Labelled photos from "Pure Naruto Hand Sign Data", an image-classification folder in Draghoyns/INF573_Naruto. The possible labels are: bird hand sign, boar hand sign, dog hand sign, dragon hand sign, hare hand sign, horse hand sign, monkey hand sign, ram hand sign, rat hand sign, snake hand sign, tiger hand sign, zero hand sign.

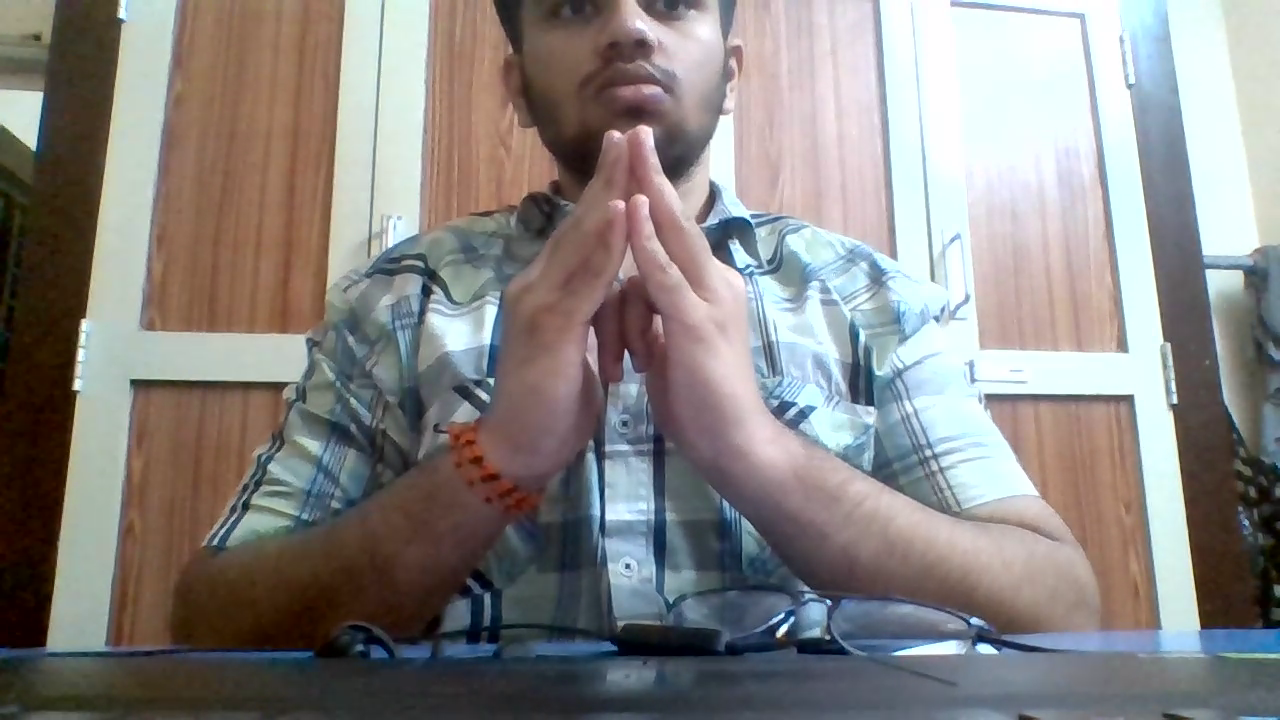
Label: bird hand sign

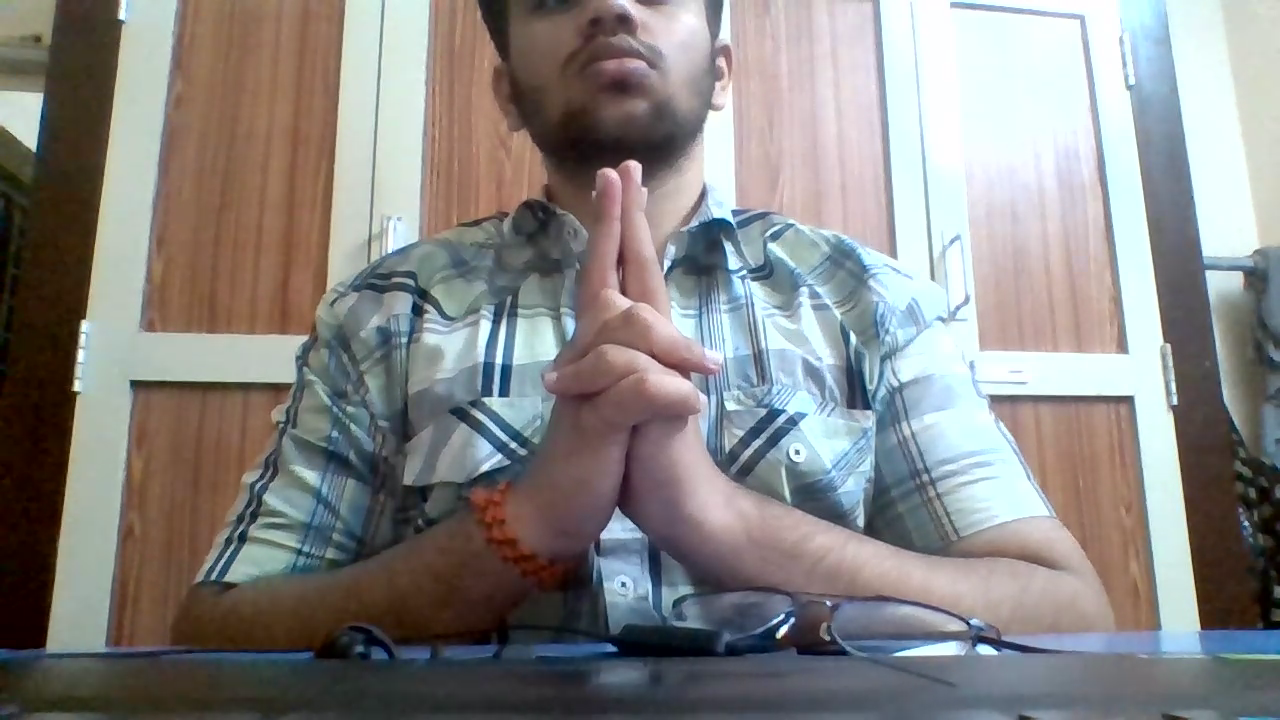
Label: tiger hand sign

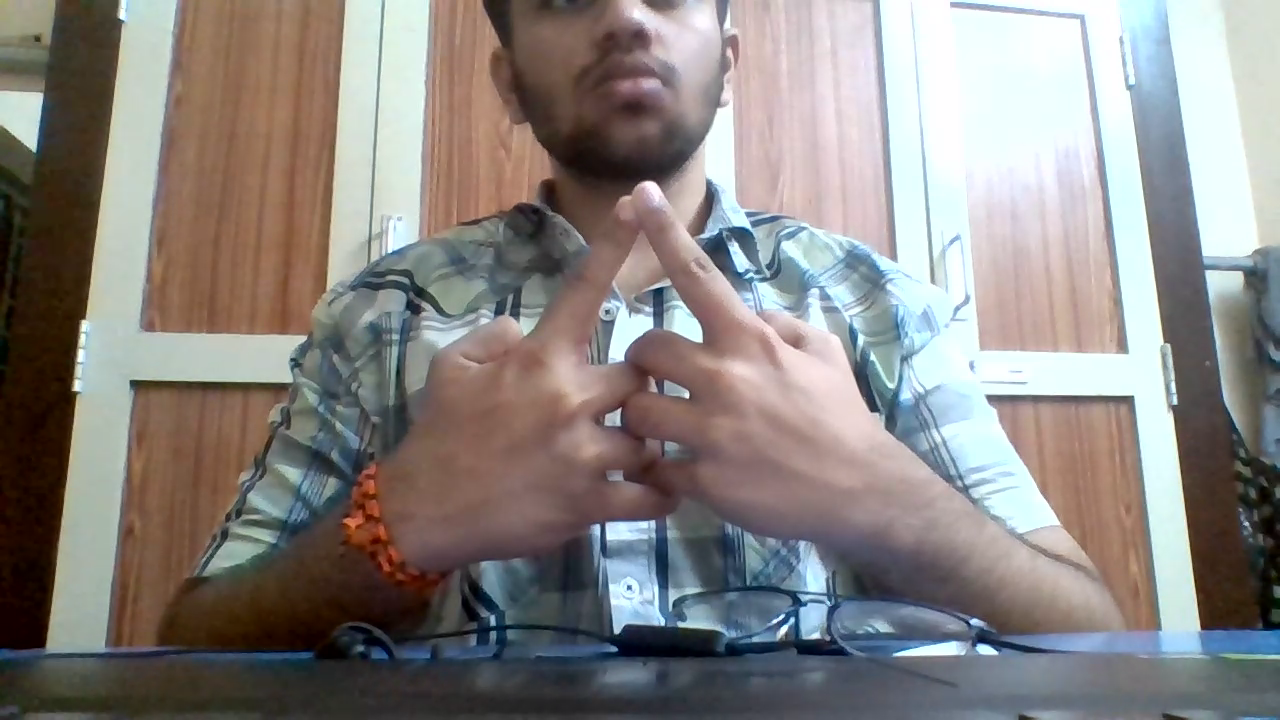
Label: horse hand sign

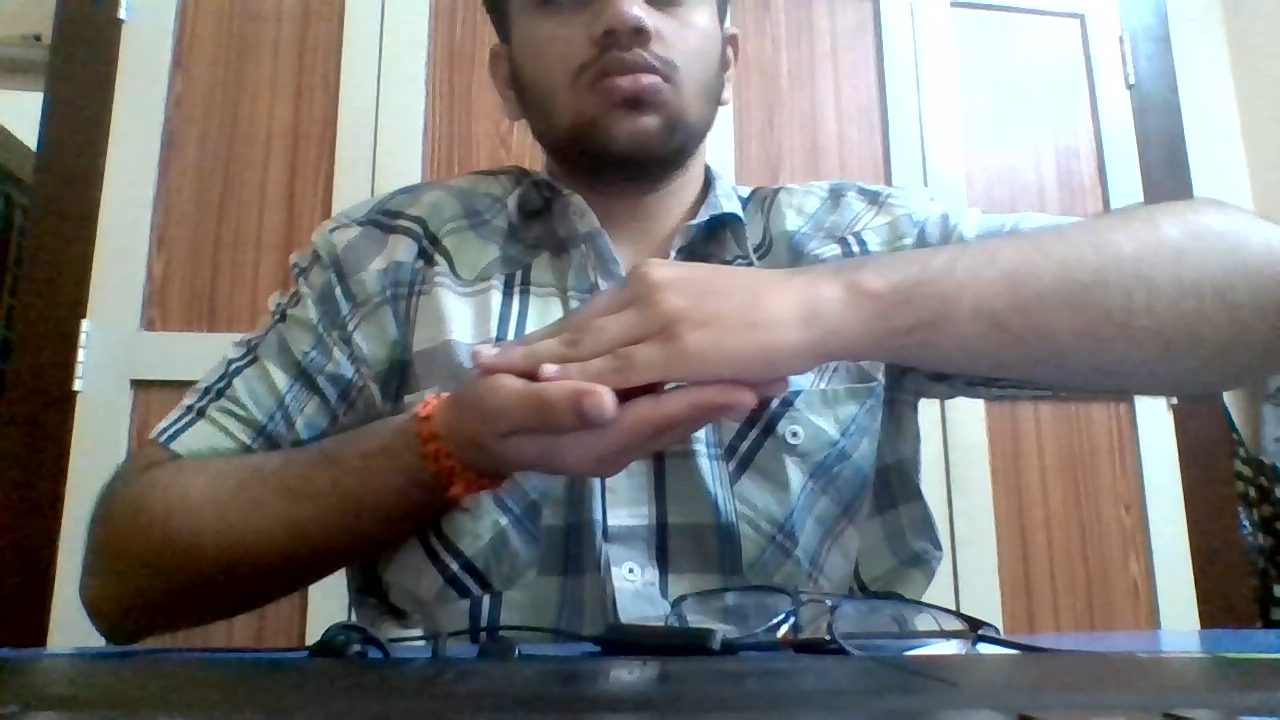
Label: monkey hand sign

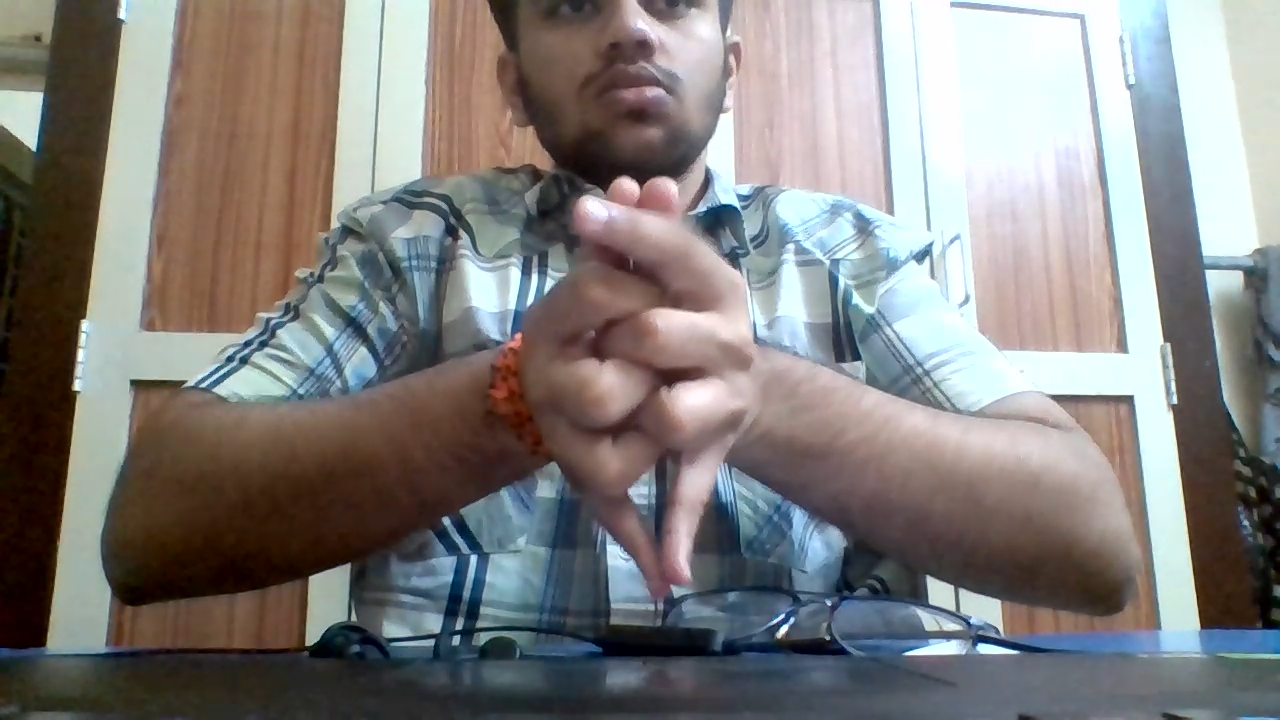
Label: dragon hand sign

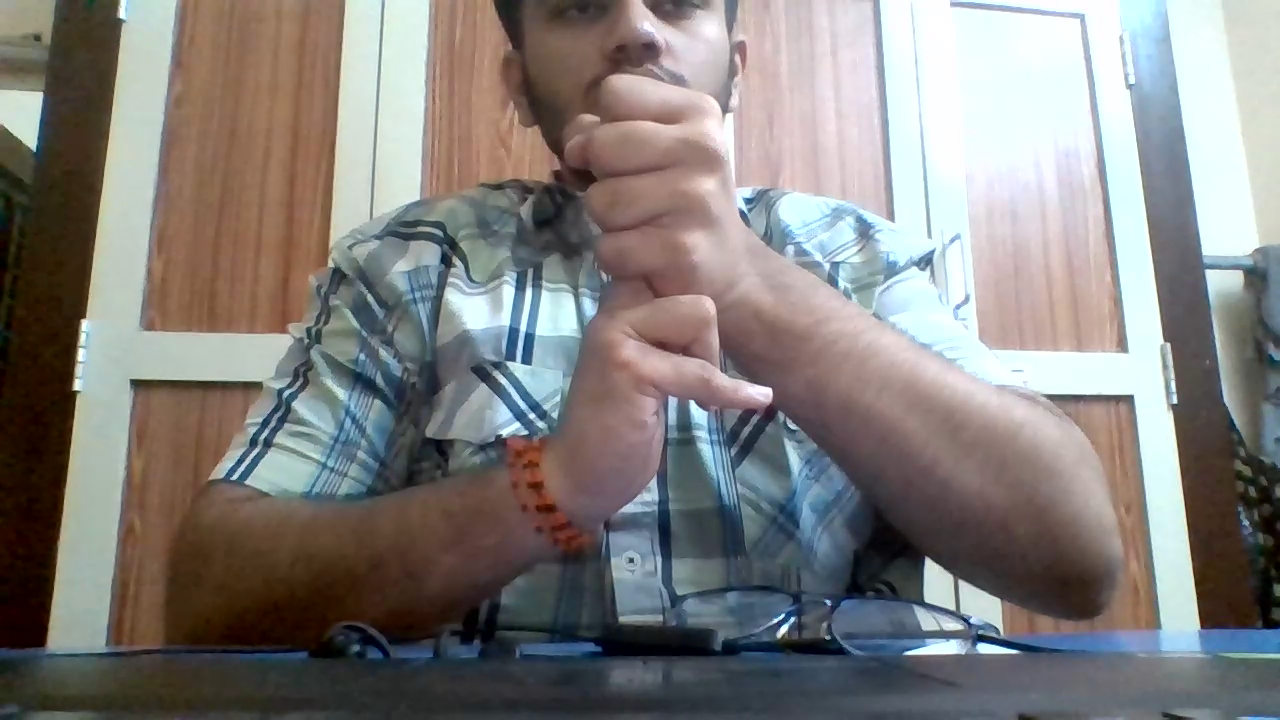
Label: rat hand sign
